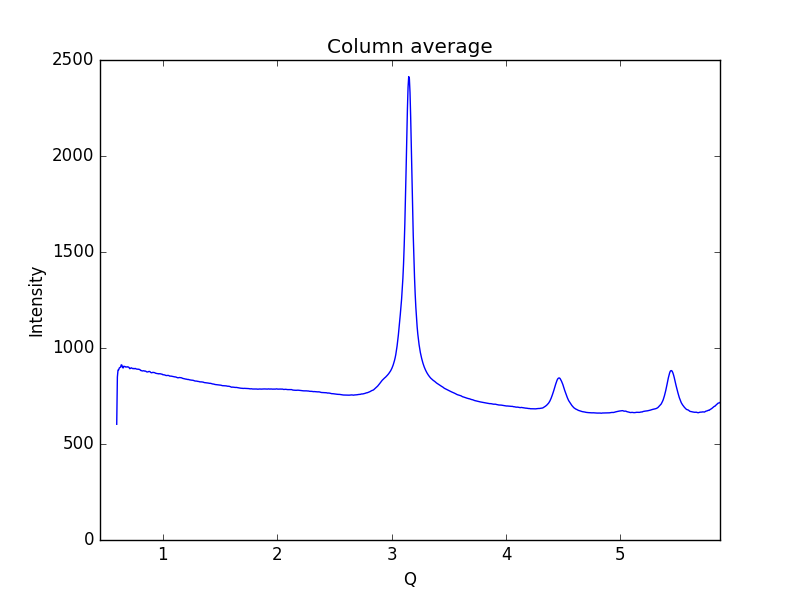

The table this chart was drawn from, first rows:
0.59621693822088684, 602.75
0.6019, 848.9
0.6075, 885.1
0.6132, 885.8
0.6189, 896.1
0.6245, 898.6
0.6302, 900.6
0.6358, 912.3
0.6415, 910.9
0.6472, 898.1
0.6528, 896.1
0.6585, 905.1
0.6641, 903.7
0.6698, 903
0.6755, 900.6
0.6811, 901.5
0.6868, 900.9
0.6924, 902.3
0.6981, 900.8
0.7038, 898.8
0.7094, 892.5
0.7151, 893.2
0.7207, 896.3
0.7264, 896.4
0.7321, 893.6
0.7377, 892.5
0.7434, 893.6
0.749, 891.6
0.7547, 893.5
0.7603, 893.1
0.766, 890.7
0.7717, 890
0.7773, 889.9
0.783, 889.3
0.7886, 889.6
0.7943, 887.9
0.8, 886.9
0.8056, 882.8
0.8113, 882.7
0.8169, 880.9
0.8226, 880.5
0.8283, 881.3
0.8339, 881.3
0.8396, 879.6
0.8452, 880
0.8509, 878.9
0.8566, 876
0.8622, 875.7
0.8679, 875.1
0.8735, 877
0.8792, 877.9
0.8849, 877.4
0.8905, 874.3
0.8962, 871.8
0.9018, 870.9
0.9075, 872.2
0.9132, 873.3
0.9188, 872.3
0.9245, 872
0.9301, 870.8
0.9358, 868.7
... 939 more rows
